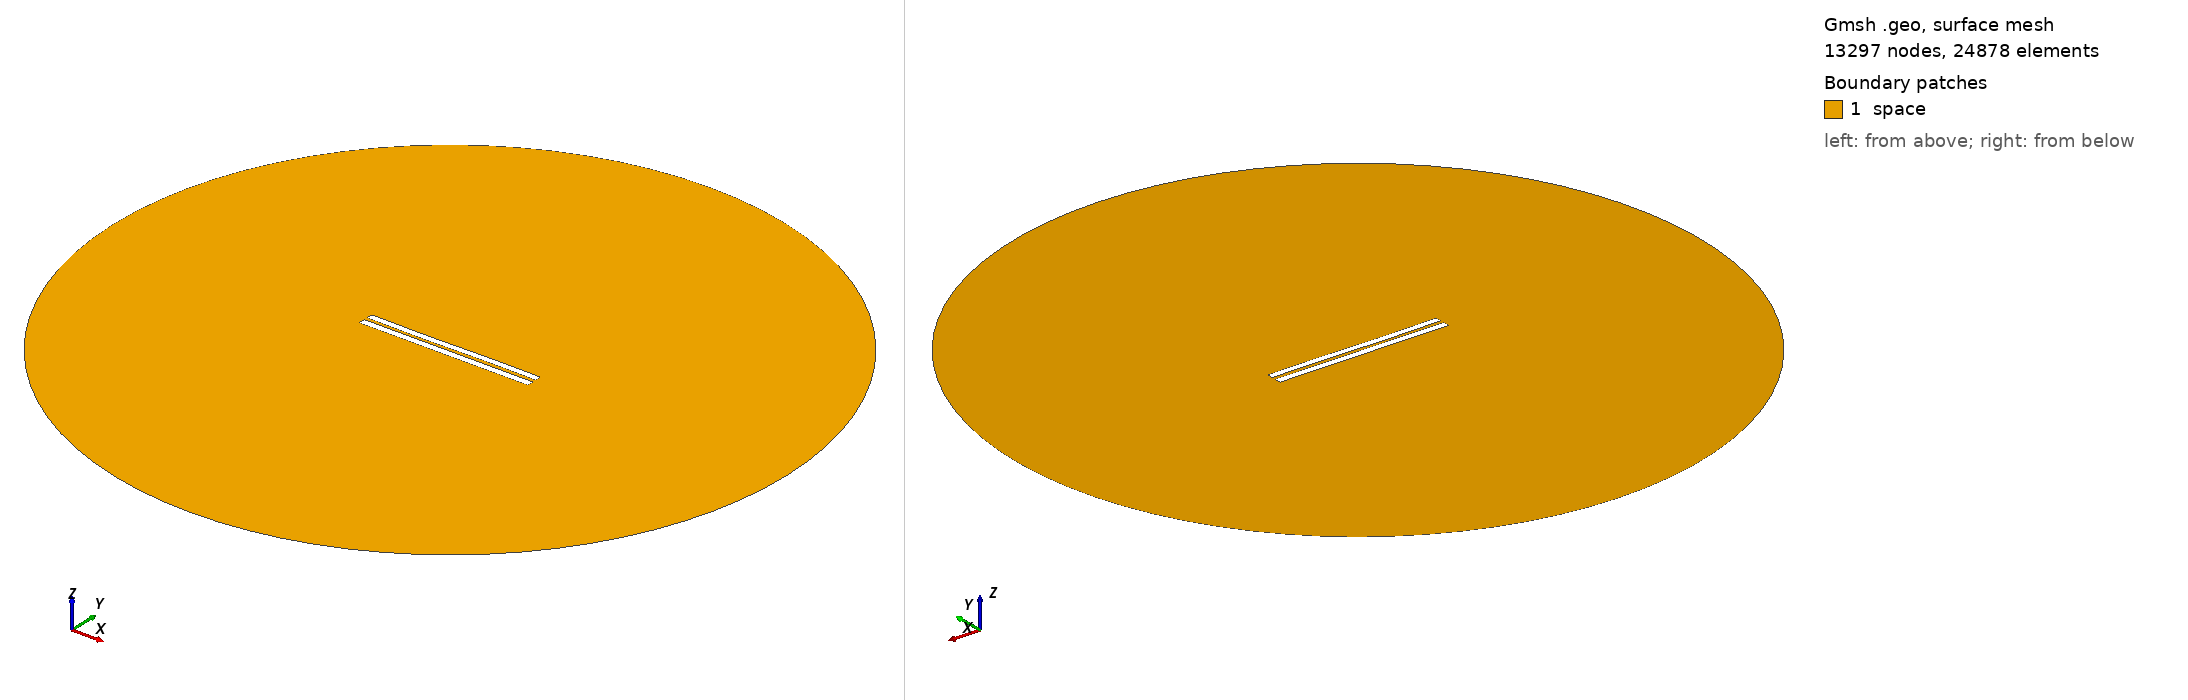

Gmsh geometry script, surface-meshed: 13297 nodes, 24878 surface elements. Boundary patches (legend numbers): 1 space. Left view from above one corner, right view from below the opposite corner. Legend entries are the model's physical surfaces. The drawing asked Gmsh for element sizes between 1% and 20% of the model's largest extent; the script's own settings can give other sizes.

=== 4778.geo (drawn) ===
//---------------------------------------
// Geometry kernel
//---------------------------------------

SetFactory("OpenCASCADE");



//---------------------------------------
// Parameters of the geometry
//---------------------------------------

// Overetch of the upper plate
overetch = 0.125;

// Distance between the plates
distance = 2.0;

// Discretization over the x axis (for the deformation)
nx = 50; 

// Length of the plate
L = 100 - overetch; 

// Number of modes
n = 4; 

// 1st mode coefficient
coeff(1) = 0.07499999999999998;
beta(1) = 0.596864 * 3.1415926535 / L;

// 2nd mode coefficient
coeff(2) = -0.075;
beta(2) = 1.49418 * 3.1415926535 / L;

// 3rd mode coefficient
coeff(3) = -0.15;
beta(3) = 2.50025 * 3.1415926535 / L;

// 4th mode coefficient
coeff(4) = 0.0;
beta(4) = 3.49999 * 3.1415926535 / L;



//---------------------------------------
// Upper plate (deformed rectangle)
//---------------------------------------

// Coordiantes of the upper plate
xmin = -50;
xmax = 50 - overetch;

// Height of the upper plate
yheight = 4 - 2 * overetch;

// Indexes of the points
UpperID[] = {};
LowerID[] = {};
LeftID[] = {};
RightID[] = {};

// Point index
p = 1;

// Horizontal edges
For i In {1:nx}
    x = xmin + (i-1)*(xmax - xmin)/(nx-1);

    y_bottom = distance / 2 + overetch;
    For j In {1:n}
        C = (Cosh(beta(j)*L) + Cos(beta(j)*L)) / (Sinh(beta(j)*L) + Sin(beta(j)*L));
        y_bottom  = y_bottom + coeff(j) * (Cosh(beta(j)*(x+50)) - Cos(beta(j)*(x+50)) - C * (Sinh(beta(j)*(x+50)) - Sin(beta(j)*(x+50))));
    EndFor

    y_top = y_bottom + yheight;

    Point(p) = {x, y_top, 0, 1.0};
    UpperID[i] = p;
    p = p + 1;

    Point(p) = {x, y_bottom, 0, 1.0};
    LowerID[i] = p;
    p = p + 1;
EndFor

// Create point lists
UpperPts[] = {}; LowerPts[] = {};
For i In {1:nx}
  UpperPts[] += {UpperID[i]};
  LowerPts[] += {LowerID[i]};
EndFor

// Build splines
Spline(1) = {UpperPts[]};
Spline(2) = {LowerPts[]};
Line(3) = {LowerPts[nx-1], UpperPts[nx-1]};
Line(4) = {LowerPts[0], UpperPts[0]};

// Build the plane surface
Curve Loop(1) = {2, 3, -1, -4};
Plane Surface(1) = {1};



//---------------------------------------
// Lower plate (rectangle)
//---------------------------------------

// Vertices
Point(1001) = {-50, -1, 0, 1.0};
Point(1002) = { 50, -1, 0, 1.0};
Point(1003) = { 50,  -5, 0, 1.0};
Point(1004) = {-50,  -5, 0, 1.0};

// Edges
Line(5) = {1001, 1002};
Line(6) = {1002, 1003};
Line(7) = {1003, 1004};
Line(8) = {1004, 1001};

// Plane surface
Line Loop(2) = {5, 6, 7, 8};
Plane Surface(2) = {2}; 



//---------------------------------------
// Outer (fictious) boundary
//---------------------------------------

// Points
Point(1005) = {0, 0, 0};       // Center
Point(1006) = {200, 0, 0};     // Start point
Point(1007) = {0, 200, 0};     // 90 degrees
Point(1008) = {-200, 0, 0};    // 180 degrees
Point(1009) = {0, -200, 0};    // 270 degrees

// Circle arcs (each needs start, center, end)
Circle(9) = {1006, 1005, 1007};
Circle(10) = {1007, 1005, 1008};
Circle(11) = {1008, 1005, 1009};
Circle(12) = {1009, 1005, 1006};

// Plane surface for the entire domain
Curve Loop(3) = {9, 10, 11, 12};
Surface(3) = {3};

// Subtract the plates from the whole domain to obtain the actual domain where we want to solve the equations
BooleanDifference{ Surface{3}; Delete; }{ Surface{1}; Surface{2}; Delete; }




//---------------------------------------
// Transfinite Lines/Curves
//---------------------------------------

// Set the number of points on the boundaries
r = 7;

// Plates
Transfinite Curve {1, 2} = 50*r Using Progression 1;
Transfinite Curve {3, 4} = 2*r Using Progression 1;
Transfinite Line {5, 7} = 50*r Using Progression 1;
Transfinite Line {6, 8} = 2*r Using Progression 1;

// Outer boundary
Transfinite Line {9, 10, 11, 12} = 20 Using Progression 1;



//---------------------------------------
// Physical groups
//---------------------------------------                

// Physical curves (boundaries)
Physical Line("force_segment", 10) = {2};
Physical Line("upper_plate", 11) = {1, 3, 4};
Physical Line("lower_plate", 12) = {5, 6, 7, 8};
Physical Line("boundary", 20) = {9, 10, 11, 12};

// Physical Surfaces
Physical Surface("space", 30) = {3};



//---------------------------------------
// 6. Generate the Mesh
//---------------------------------------

// 2D mesh generation
Mesh 2;
